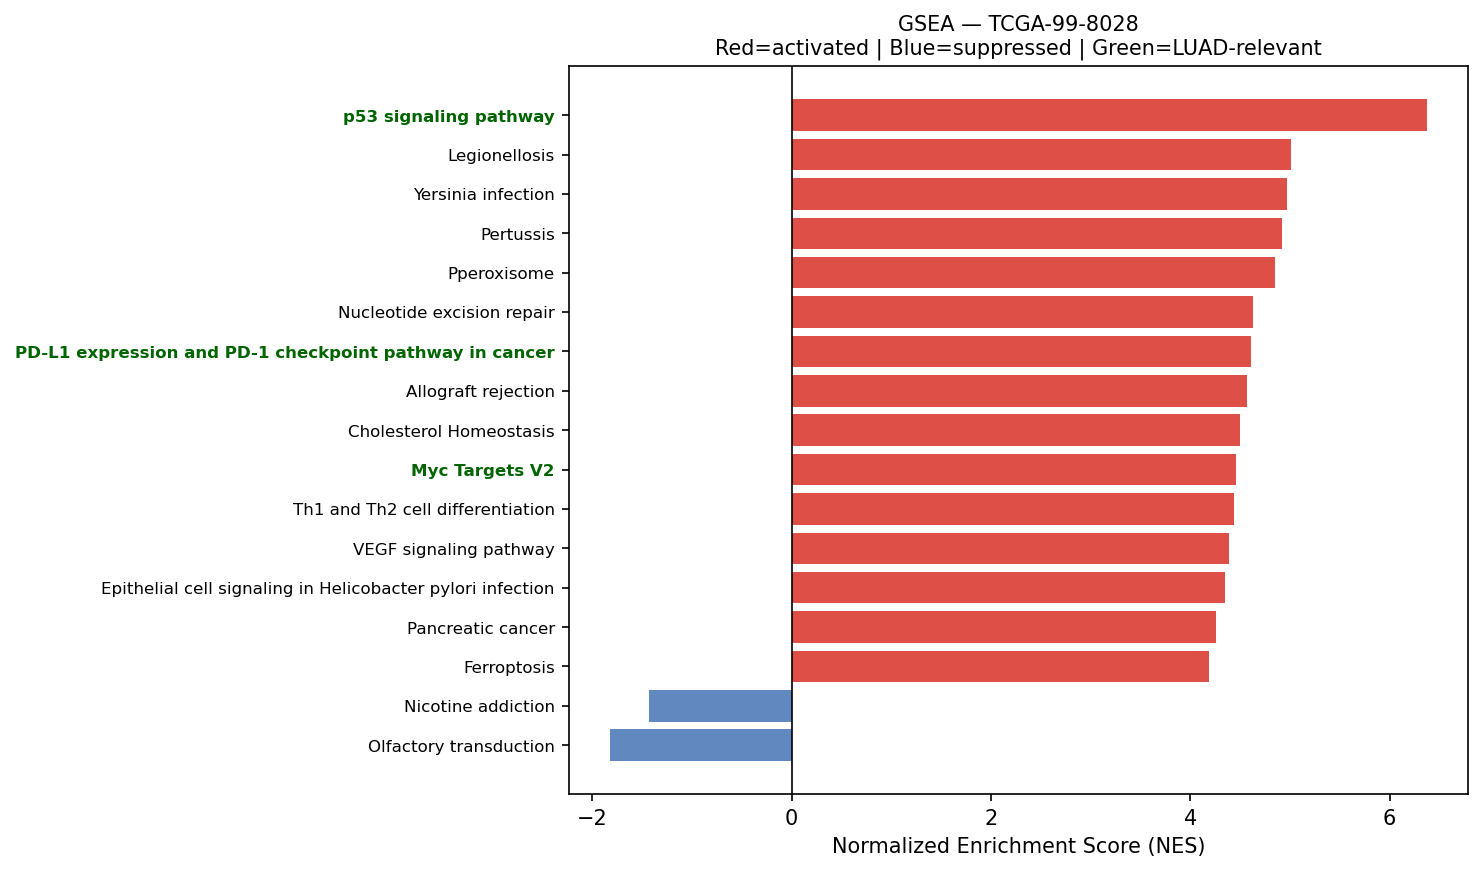

Values plotted in this chart, from the file beside it:
Name	Term	ES	NES	NOM p-val	FDR q-val	FWER p-val	Tag %	Gene %	Lead_genes	gene_set_db	luad_relevant
prerank	p53 signaling pathway	0.6915	6.375	0.0	0.0	0.0	61/73	25.79%	IGFBP3;SFN;CDKN1A;GADD45A;GADD45B;SHISA5…	KEGG_2021_Human	True
prerank	Legionellosis	0.695	5.011	0.0	0.0	0.0	38/57	14.31%	EEF1A1;ARF1;CD14;C3;NFKBIA;HSPA8;HSPA1A;…	KEGG_2021_Human	False
prerank	Yersinia infection	0.6993	4.971	0.0	0.0	0.0	109/136	24.13%	ACTB;ACTG1;FN1;RHOA;RAC1;NFKBIA;FOS;ACTR…	KEGG_2021_Human	False
prerank	Pertussis	0.7055	4.921	0.0	0.0	0.0	44/76	10.78%	SFTPA2;SFTPA1;C1QA;C1QB;C1QC;CD14;C1R;C1…	KEGG_2021_Human	False
prerank	Pperoxisome	0.6549	4.854	0.0	0.0	0.0	74/103	21.90%	CRABP2;PRDX5;PABPC1;PRDX1;TSPO;CNBP;SCGB…	MSigDB_Hallmark_2020	False
prerank	Nucleotide excision repair	0.6196	4.628	0.0	0.0	0.0	35/46	24.65%	PCNA;CETN2;RAD23B;RAD23A;RPA2;POLE3;POLE…	KEGG_2021_Human	False
prerank	PD-L1 expression and PD-1 checkpoint pat…	0.6449	4.608	0.0	0.0	0.0	72/89	23.18%	NFKBIA;FOS;STAT1;JUN;CD4;CD3D;CD3E;IFNGR…	KEGG_2021_Human	True
prerank	Allograft rejection	0.7829	4.572	0.0	0.0	0.0	21/35	6.29%	HLA-DRA;HLA-DRB1;HLA-B;HLA-C;HLA-DRB5;HL…	KEGG_2021_Human	False
prerank	Cholesterol Homeostasis	0.7044	4.505	0.0	0.0	0.0	63/74	23.53%	ACTG1;S100A11;ANXA5;LGALS3;ERRFI1;CLU;LG…	MSigDB_Hallmark_2020	False
prerank	Myc Targets V2	0.7296	4.457	0.0	0.0	0.0	47/57	18.64%	NPM1;CBX3;SRM;HSPD1;GNL3;PA2G4;FARSA;NOL…	MSigDB_Hallmark_2020	True
prerank	Th1 and Th2 cell differentiation	0.6632	4.437	0.0	0.0	0.0	74/90	24.00%	HLA-DRA;HLA-DRB1;HLA-DRB5;HLA-DPA1;HLA-D…	KEGG_2021_Human	False
prerank	VEGF signaling pathway	0.6745	4.385	0.0	0.0	0.0	48/59	23.40%	HSPB1;RAC1;RAC2;MAPKAPK2;VEGFA;PTGS2;MAP…	KEGG_2021_Human	False
prerank	Epithelial cell signaling in Helicobacte…	0.6333	4.351	0.0	0.0	0.0	46/70	17.65%	ATP6V0E1;CCL5;ATP6V1F;RAC1;NFKBIA;JUN;AT…	KEGG_2021_Human	False
prerank	Pancreatic cancer	0.6852	4.257	0.0	0.0	0.0	61/76	23.60%	RAC1;STAT1;CDKN1A;RAC2;GADD45A;GADD45B;T…	KEGG_2021_Human	False
prerank	Ferroptosis	0.7212	4.188	0.0	0.0	0.0	31/41	17.39%	FTL;SAT1;GPX4;CYBB;FTH1;PRNP;HMOX1;NCOA4…	KEGG_2021_Human	False
prerank	Thyroid cancer	0.7524	4.181	0.0	0.0	0.0	31/37	21.14%	CDKN1A;GADD45A;GADD45B;CTNNB1;CDH1;NCOA4…	KEGG_2021_Human	False
prerank	SNARE interactions in vesicular transpor…	0.7314	4.144	0.0	0.0	0.0	28/33	19.53%	VAMP8;VAMP5;VAMP3;VAMP7;YKT6;STX5;STX16;…	KEGG_2021_Human	False
prerank	Bladder cancer	0.7434	4.097	0.0	0.0	0.0	32/41	18.71%	MMP2;MMP9;TYMP;MMP1;CDKN1A;CDH1;CCND1;TH…	KEGG_2021_Human	False
prerank	Wnt-beta Catenin Signaling	0.6075	4.045	0.0	0.0	0.0	32/42	26.06%	CTNNB1;NCSTN;CUL1;NCOR2;KAT2A;RBPJ;PPARD…	MSigDB_Hallmark_2020	True
prerank	Type I diabetes mellitus	0.7407	4.019	0.0	0.0	0.0	22/41	6.29%	HLA-DRA;HLA-DRB1;HLA-B;HLA-C;HLA-DRB5;HL…	KEGG_2021_Human	False
prerank	C-type lectin receptor signaling pathway	0.637	3.985	0.0	0.0	0.0	78/104	23.94%	FCER1G;RHOA;NFKBIA;STAT1;CALM2;JUN;RRAS;…	KEGG_2021_Human	False
prerank	TGF-beta Signaling	0.771	3.96	0.0	0.0	0.0	48/54	19.20%	JUNB;RHOA;ID3;FKBP1A;CTNNB1;ENG;PPP1R15A…	MSigDB_Hallmark_2020	True
prerank	Cholesterol metabolism	0.4738	3.949	0.0	0.0	0.0	24/50	15.51%	APOE;NPC2;APOC1;TSPO;PLTP;VDAC1;LIPA;CYP…	KEGG_2021_Human	False
prerank	Intestinal immune network for IgA produc…	0.6452	3.917	0.0	0.0	0.0	20/45	6.73%	HLA-DRA;HLA-DRB1;HLA-DRB5;HLA-DPA1;HLA-D…	KEGG_2021_Human	True
prerank	Mitophagy	0.6611	3.916	0.0	0.0	0.0	52/68	18.66%	UBC;RPS27A;UBA52;ATF4;UBB;TOMM7;JUN;RRAS…	KEGG_2021_Human	False
prerank	Angiogenesis	0.7451	3.91	0.0	0.0	0.0	29/36	17.80%	TIMP1;COL3A1;SPP1;LUM;S100A4;APP;POSTN;T…	MSigDB_Hallmark_2020	True
prerank	Primary immunodeficiency	0.6215	3.886	0.0	0.0	0.0	30/37	25.58%	CD79A;CD4;CD3D;TAP1;CD3E;CD40;CD8A;IL2RG…	KEGG_2021_Human	False
prerank	N-Glycan biosynthesis	0.6328	3.87	0.0	0.0	0.0	37/50	21.98%	DAD1;RPN2;RPN1;GANAB;DDOST;B4GALT1;DPM3;…	KEGG_2021_Human	False
prerank	Lysine degradation	0.594	3.867	0.0	0.0	0.0	54/63	27.92%	ECHS1;PLOD1;HADHA;COLGALT1;ALDH2;PLOD3;A…	KEGG_2021_Human	False
prerank	Notch signaling pathway	0.6355	3.85	0.0	0.0	0.0	47/59	22.69%	APH1A;NCSTN;HDAC1;CIR1;PSENEN;DVL1;HES1;…	KEGG_2021_Human	True
prerank	Citrate cycle (TCA cycle)	0.6892	3.82	0.0	0.0	0.0	21/30	10.88%	IDH2;MDH2;SDHB;IDH3G;ACLY;SDHC;IDH3B;MDH…	KEGG_2021_Human	False
prerank	Apical Surface	0.5805	3.81	0.0	0.0	0.0	26/44	19.55%	HSPB1;APP;B4GALT1;CX3CL1;FLOT2;PLAUR;DCB…	MSigDB_Hallmark_2020	False
prerank	Amino sugar and nucleotide sugar metabol…	0.7048	3.791	0.0	0.0	0.0	43/48	27.66%	HEXB;CMAS;CHIT1;CYB5R3;GPI;HK1;PGM1;RENB…	KEGG_2021_Human	False
prerank	NF-kappa B signaling pathway	0.6606	3.758	0.0	0.0	0.0	81/101	24.11%	ICAM1;CD14;PLAU;CCL19;CCL21;NFKBIA;GADD4…	KEGG_2021_Human	False
prerank	Vibrio cholerae infection	0.6388	3.739	0.0	0.0	0.0	32/50	15.72%	ACTB;ACTG1;ATP6V0E1;ARF1;ATP6V1F;KDELR1;…	KEGG_2021_Human	False
prerank	Pyrimidine metabolism	0.524	3.734	0.0	0.0	0.0	41/56	27.88%	TYMP;CMPK1;UPP1;NME3;NME4;TK1;DCTD;CANT1…	KEGG_2021_Human	False
prerank	Notch Signaling	0.7093	3.684	0.0	0.0	0.0	28/32	23.40%	APH1A;CCND1;PSENEN;HES1;NOTCH3;RBX1;LFNG…	MSigDB_Hallmark_2020	True
prerank	Amoebiasis	0.5692	3.677	0.0	0.0	0.0	63/101	23.48%	COL3A1;COL1A1;HSPB1;COL1A2;FN1;CD14;PRDX…	KEGG_2021_Human	False
prerank	Protein export	0.8307	3.647	0.0	0.0	0.0	19/23	12.16%	HSPA5;SRP14;SEC61B;SEC61A1;SRPRA;SRP9;SE…	KEGG_2021_Human	False
prerank	Valine, leucine and isoleucine degradati…	0.6136	3.55	0.0	0.0	0.0	43/48	29.44%	ECHS1;HSD17B10;HADHA;IL4I1;HADHB;HIBADH;…	KEGG_2021_Human	False
prerank	Mismatch repair	0.6595	3.521	0.0	0.0	0.0	18/23	22.25%	PCNA;RPA2;POLD2;SSBP1;RPA1;RFC2;RPA3;RFC…	KEGG_2021_Human	False
prerank	Malaria	0.5935	3.518	0.0	0.0	0.0	30/50	17.12%	SDC1;ICAM1;CD81;ITGB2;PECAM1;TGFB1;CCL2;…	KEGG_2021_Human	False
prerank	Arginine and proline metabolism	0.5131	3.51	0.0	0.0	0.0	35/50	27.30%	SAT1;LAP3;SMS;P4HA1;SRM;CKB;SAT2;ODC1;AL…	KEGG_2021_Human	False
prerank	Reactive Oxygen Species Pathway	0.7113	3.49	0.0	0.0	0.0	38/48	17.39%	FTL;TXN;GPX4;PRDX1;JUNB;PRDX6;GPX3;SOD1;…	MSigDB_Hallmark_2020	False
prerank	Graft-versus-host disease	0.7498	3.483	0.0	0.0	0.0	20/38	6.29%	HLA-DRA;HLA-DRB1;HLA-B;HLA-C;HLA-DRB5;HL…	KEGG_2021_Human	False
prerank	RNA polymerase	0.7027	3.437	0.0	0.0	0.0	26/31	24.27%	POLR2L;POLR2K;POLR2G;POLR2J;POLR2E;POLR2…	KEGG_2021_Human	True
prerank	DNA replication	0.6356	3.376	0.0	0.0	0.0	30/36	28.56%	PCNA;RPA2;POLE3;POLE4;MCM3;POLD2;MCM7;SS…	KEGG_2021_Human	False
prerank	Adipocytokine signaling pathway	0.4802	3.31	0.0	0.0	0.0	36/69	17.01%	SOCS3;NFKBIA;ADIPOR1;TNFRSF1B;TNFRSF1A;A…	KEGG_2021_Human	False
prerank	African trypanosomiasis	0.556	3.301	0.0	0.0	0.0	23/36	27.29%	ICAM1;APOL1;IDO1;HBB;IL18;MYD88;VCAM1;GN…	KEGG_2021_Human	False
prerank	Fatty acid elongation	0.6814	3.236	0.0	0.0	0.0	24/27	28.98%	ECHS1;PPT1;HADHA;ELOVL1;ELOVL5;HADHB;TEC…	KEGG_2021_Human	False
prerank	Glycosaminoglycan biosynthesis	0.5313	3.194	0.0	0.0	0.0	38/53	25.06%	B4GALT1;CHPF;B3GAT3;CHPF2;B4GALT3;B3GNT7…	KEGG_2021_Human	False
prerank	Vasopressin-regulated water reabsorption	0.6098	3.176	0.0	0.0	0.0	33/44	20.35%	AQP3;ARHGDIB;GNAS;ARHGDIA;DYNLL1;RAB11B;…	KEGG_2021_Human	False
prerank	Prolactin signaling pathway	0.5317	3.163	0.0	0.0	0.0	47/70	23.60%	SOCS3;FOS;STAT1;GRB2;CCND1;MAP2K2;STAT3;…	KEGG_2021_Human	False
prerank	Fructose and mannose metabolism	0.6458	3.123	0.0	0.0	0.0	25/33	25.97%	TPI1;FBP1;AKR1B1;PFKFB3;PFKP;HK1;PFKL;GF…	KEGG_2021_Human	False
prerank	Circadian rhythm	0.5773	3.112	0.0	0.0	0.0	25/30	28.79%	BHLHE40;PER1;RBX1;CUL1;CSNK1D;PRKAA1;BHL…	KEGG_2021_Human	False
prerank	Endometrial cancer	0.6304	3.054	0.0	0.0	0.0	47/58	23.41%	CDKN1A;GADD45A;GADD45B;GRB2;CTNNB1;CDH1;…	KEGG_2021_Human	False
prerank	Mineral absorption	0.4047	3.049	0.0	0.0	0.0	24/60	12.58%	FTL;MT2A;SLC34A2;ATP1B1;MT1E;FTH1;ATP1B3…	KEGG_2021_Human	False
prerank	Pyruvate metabolism	0.517	3.044	0.0	0.0	0.0	32/47	22.59%	PKM;LDHA;GLO1;AKR1A1;LDHB;MDH2;MDH1;FH;A…	KEGG_2021_Human	False
prerank	Steroid biosynthesis	0.7204	3.039	0.0	0.0	0.0	15/20	17.74%	LIPA;DHCR24;CYP24A1;MSMO1;SOAT1;FDFT1;EB…	KEGG_2021_Human	False
prerank	Propanoate metabolism	0.6133	3.014	0.0	0.0	0.0	24/34	23.89%	LDHA;ECHS1;LDHB;HADHA;SUCLG2;SUCLG1;ECHD…	KEGG_2021_Human	False
... 67 more rows
